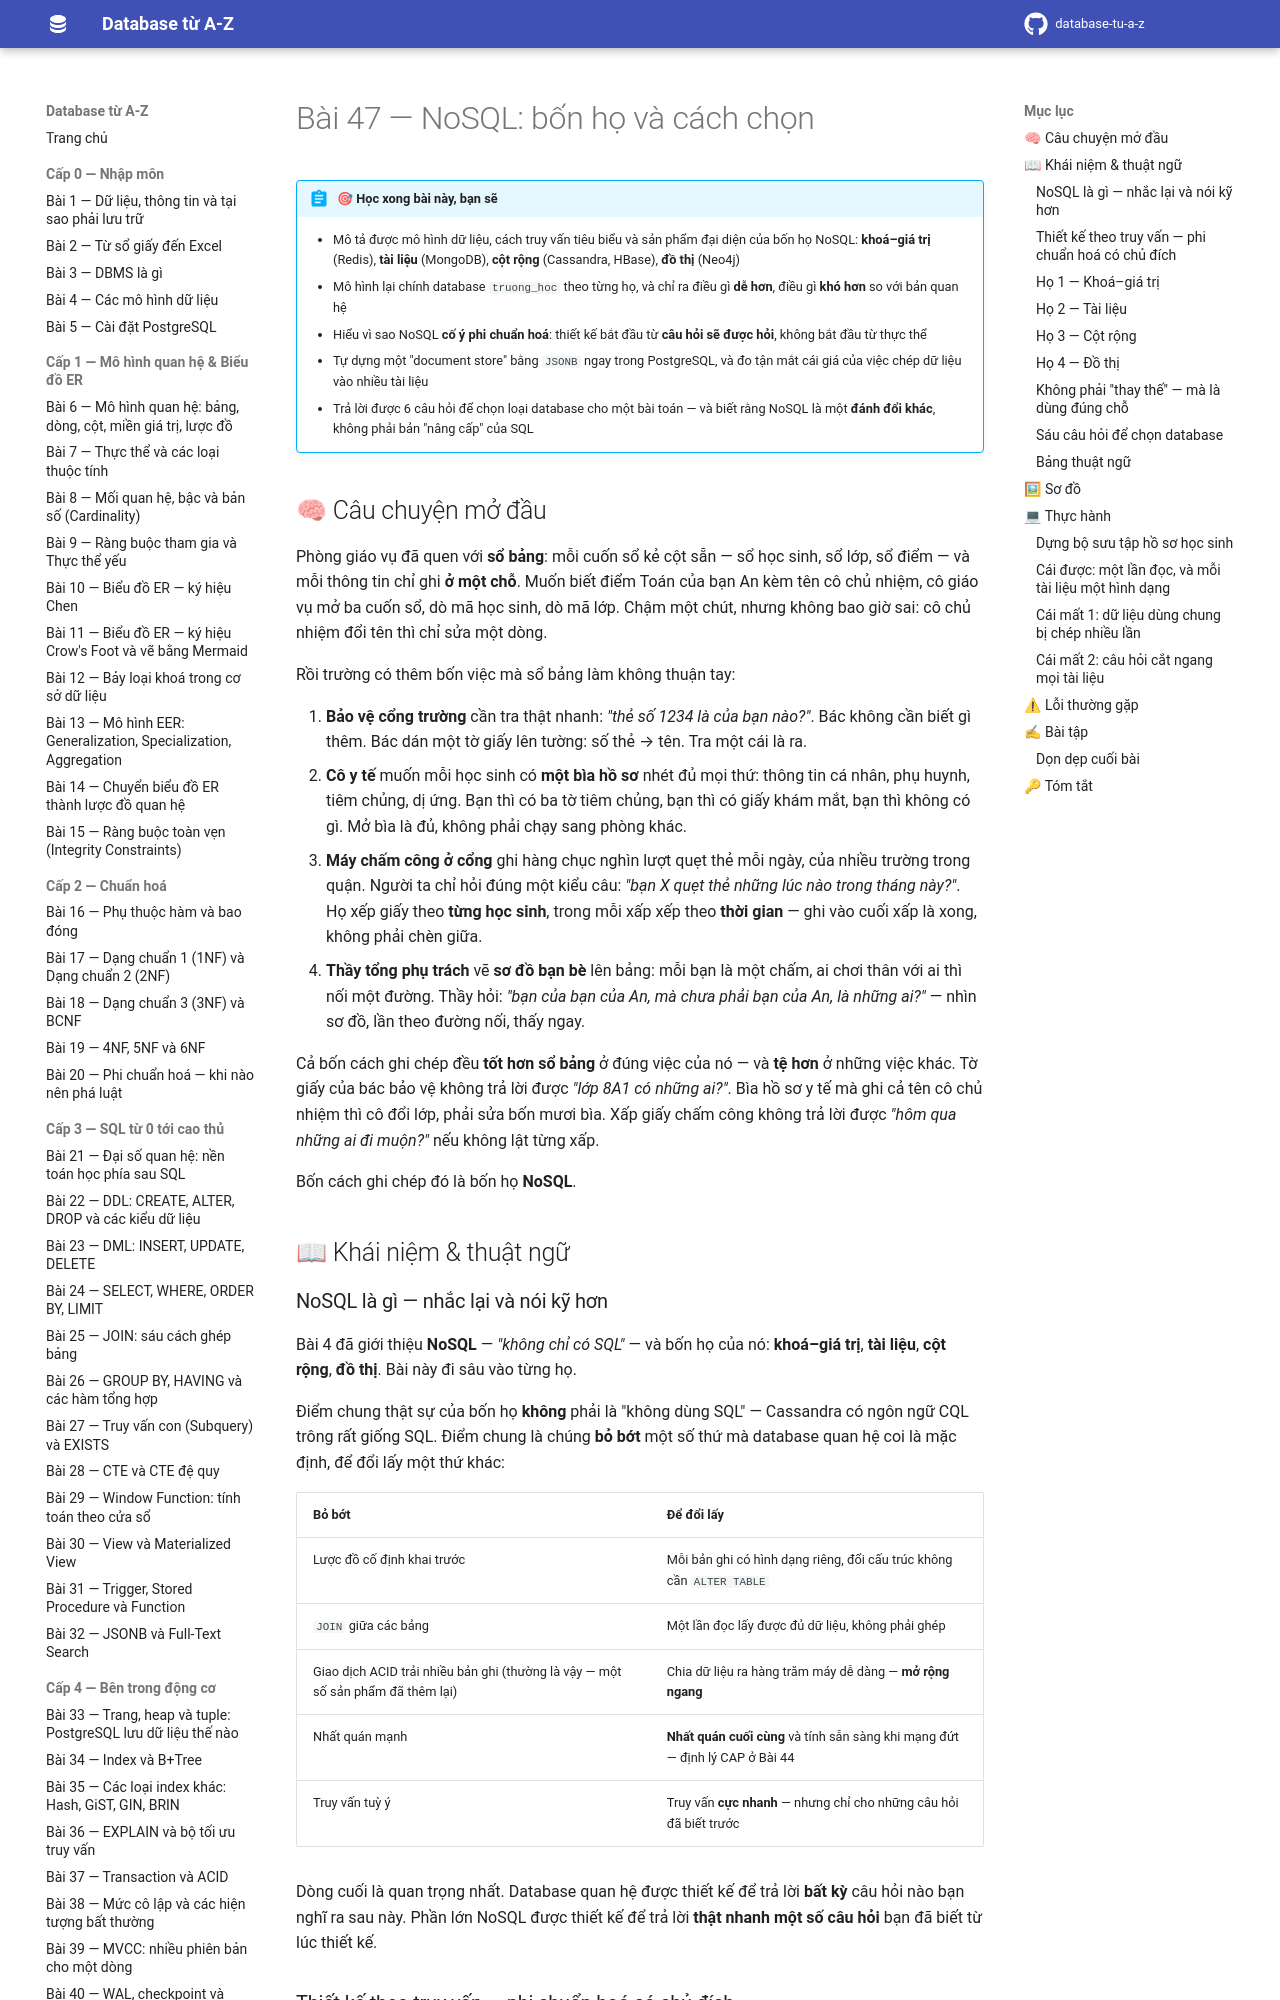

repository: hungnguyen010518/database-tu-a-z · page: cap-5-sieu-nang-cao/47-nosql-bon-ho/index.html · generator: mkdocs

# Bài 47 — NoSQL: bốn họ và cách chọn

!!! abstract "🎯 Học xong bài này, bạn sẽ"
    - Mô tả được mô hình dữ liệu, cách truy vấn tiêu biểu và sản phẩm đại diện của bốn họ NoSQL: **khoá–giá trị** (Redis), **tài liệu** (MongoDB), **cột rộng** (Cassandra, HBase), **đồ thị** (Neo4j)
    - Mô hình lại chính database `truong_hoc` theo từng họ, và chỉ ra điều gì **dễ hơn**, điều gì **khó hơn** so với bản quan hệ
    - Hiểu vì sao NoSQL **cố ý phi chuẩn hoá**: thiết kế bắt đầu từ **câu hỏi sẽ được hỏi**, không bắt đầu từ thực thể
    - Tự dựng một "document store" bằng `JSONB` ngay trong PostgreSQL, và đo tận mắt cái giá của việc chép dữ liệu vào nhiều tài liệu
    - Trả lời được 6 câu hỏi để chọn loại database cho một bài toán — và biết rằng NoSQL là một **đánh đổi khác**, không phải bản "nâng cấp" của SQL

## 🧠 Câu chuyện mở đầu

Phòng giáo vụ đã quen với **sổ bảng**: mỗi cuốn sổ kẻ cột sẵn — sổ học sinh, sổ lớp, sổ điểm — và mỗi thông tin chỉ ghi **ở một chỗ**. Muốn biết điểm Toán của bạn An kèm tên cô chủ nhiệm, cô giáo vụ mở ba cuốn sổ, dò mã học sinh, dò mã lớp. Chậm một chút, nhưng không bao giờ sai: cô chủ nhiệm đổi tên thì chỉ sửa một dòng.

Rồi trường có thêm bốn việc mà sổ bảng làm không thuận tay:

1. **Bảo vệ cổng trường** cần tra thật nhanh: *"thẻ số 1234 là của bạn nào?"*. Bác không cần biết gì thêm. Bác dán một tờ giấy lên tường: số thẻ → tên. Tra một cái là ra.
2. **Cô y tế** muốn mỗi học sinh có **một bìa hồ sơ** nhét đủ mọi thứ: thông tin cá nhân, phụ huynh, tiêm chủng, dị ứng. Bạn thì có ba tờ tiêm chủng, bạn thì có giấy khám mắt, bạn thì không có gì. Mở bìa là đủ, không phải chạy sang phòng khác.
3. **Máy chấm công ở cổng** ghi hàng chục nghìn lượt quẹt thẻ mỗi ngày, của nhiều trường trong quận. Người ta chỉ hỏi đúng một kiểu câu: *"bạn X quẹt thẻ những lúc nào trong tháng này?"*. Họ xếp giấy theo **từng học sinh**, trong mỗi xấp xếp theo **thời gian** — ghi vào cuối xấp là xong, không phải chèn giữa.
4. **Thầy tổng phụ trách** vẽ **sơ đồ bạn bè** lên bảng: mỗi bạn là một chấm, ai chơi thân với ai thì nối một đường. Thầy hỏi: *"bạn của bạn của An, mà chưa phải bạn của An, là những ai?"* — nhìn sơ đồ, lần theo đường nối, thấy ngay.

Cả bốn cách ghi chép đều **tốt hơn sổ bảng** ở đúng việc của nó — và **tệ hơn** ở những việc khác. Tờ giấy của bác bảo vệ không trả lời được *"lớp 8A1 có những ai?"*. Bìa hồ sơ y tế mà ghi cả tên cô chủ nhiệm thì cô đổi lớp, phải sửa bốn mươi bìa. Xấp giấy chấm công không trả lời được *"hôm qua những ai đi muộn?"* nếu không lật từng xấp.

Bốn cách ghi chép đó là bốn họ **NoSQL**.

## 📖 Khái niệm & thuật ngữ

### NoSQL là gì — nhắc lại và nói kỹ hơn

Bài 4 đã giới thiệu **NoSQL** — *"không chỉ có SQL"* — và bốn họ của nó: **khoá–giá trị**, **tài liệu**, **cột rộng**, **đồ thị**. Bài này đi sâu vào từng họ.

Điểm chung thật sự của bốn họ **không** phải là "không dùng SQL" — Cassandra có ngôn ngữ CQL trông rất giống SQL. Điểm chung là chúng **bỏ bớt** một số thứ mà database quan hệ coi là mặc định, để đổi lấy một thứ khác:

| Bỏ bớt | Để đổi lấy |
|---|---|
| Lược đồ cố định khai trước | Mỗi bản ghi có hình dạng riêng, đổi cấu trúc không cần `ALTER TABLE` |
| `JOIN` giữa các bảng | Một lần đọc lấy được đủ dữ liệu, không phải ghép |
| Giao dịch ACID trải nhiều bản ghi (thường là vậy — một số sản phẩm đã thêm lại) | Chia dữ liệu ra hàng trăm máy dễ dàng — **mở rộng ngang** |
| Nhất quán mạnh | **Nhất quán cuối cùng** và tính sẵn sàng khi mạng đứt — định lý CAP ở Bài 44 |
| Truy vấn tuỳ ý | Truy vấn **cực nhanh** — nhưng chỉ cho những câu hỏi đã biết trước |

Dòng cuối là quan trọng nhất. Database quan hệ được thiết kế để trả lời **bất kỳ** câu hỏi nào bạn nghĩ ra sau này. Phần lớn NoSQL được thiết kế để trả lời **thật nhanh một số câu hỏi** bạn đã biết từ lúc thiết kế.
